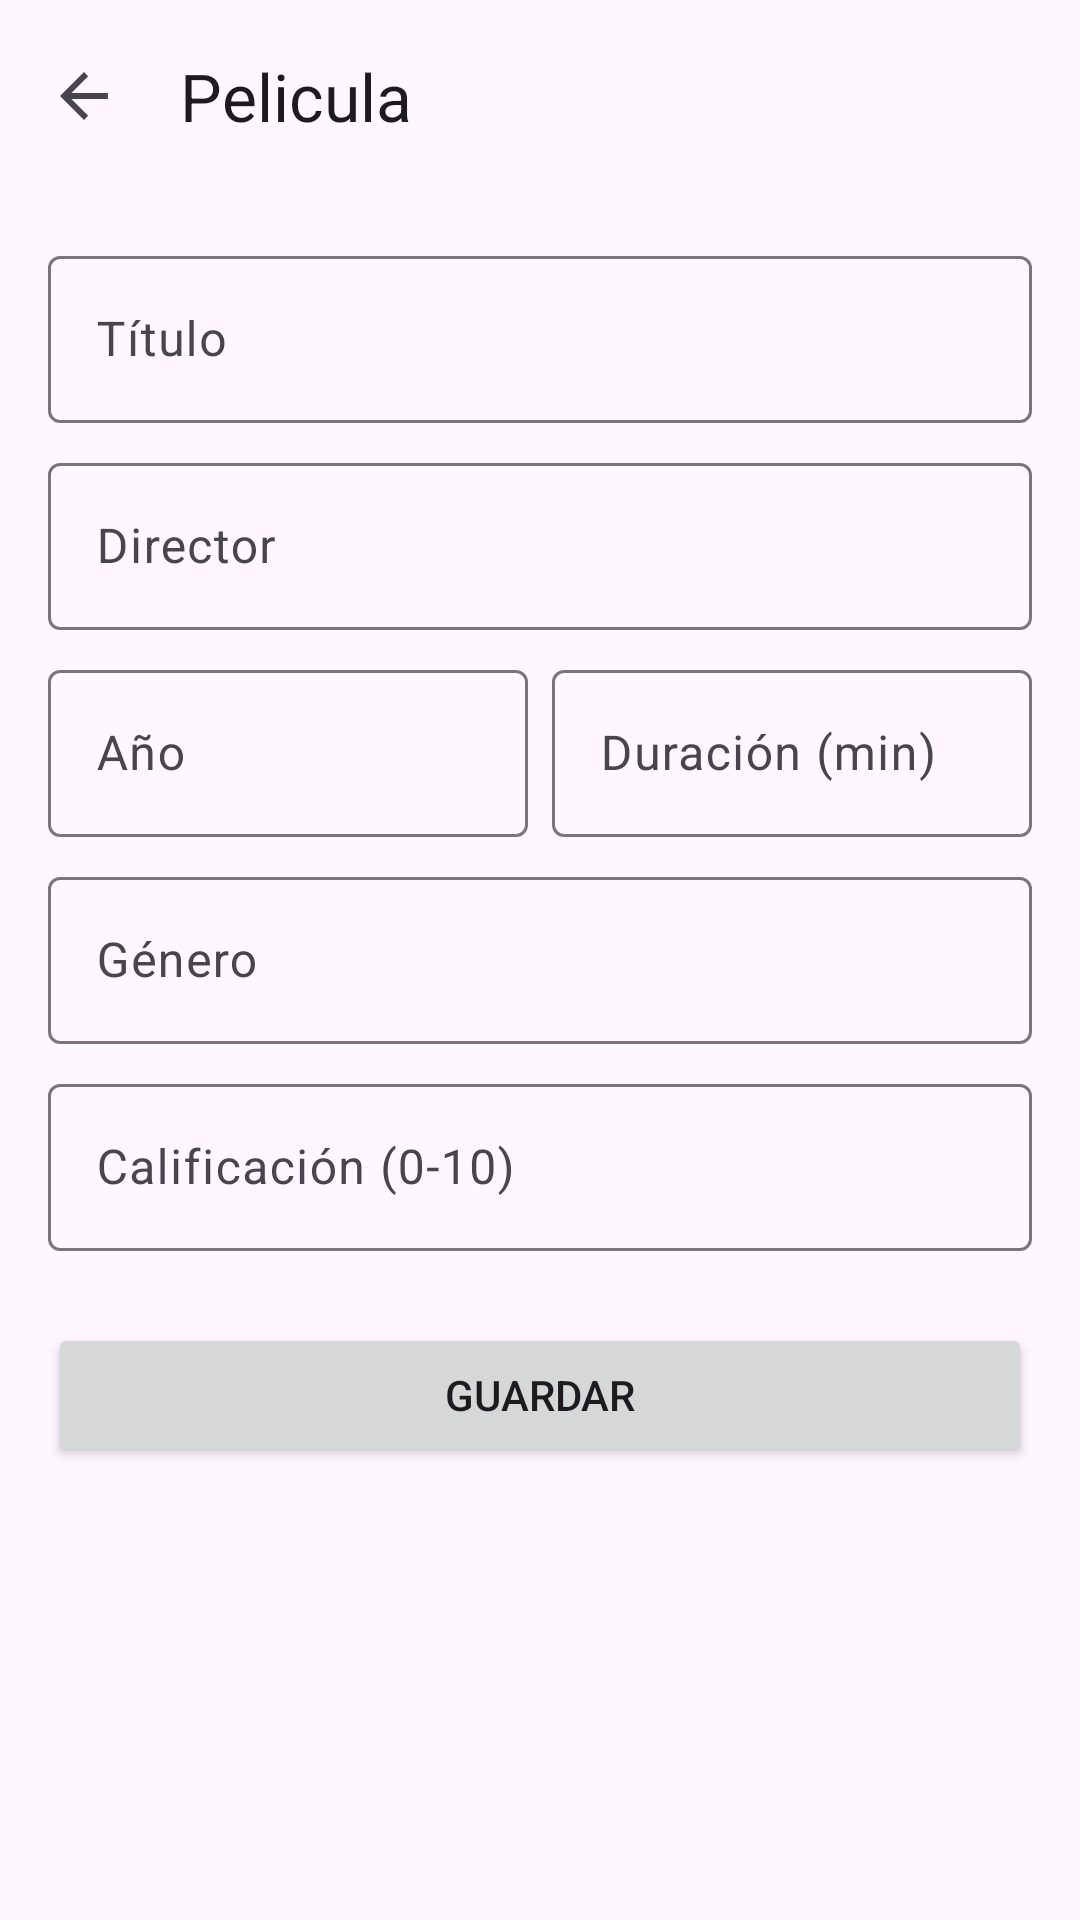

This screen was rendered from an Android layout file. Write that file and the resources it references.
<!-- AndroidManifest.xml: application theme Theme.Crud_api_peliculas -->
<!-- res/layout/activity_add_edit_movie.xml -->
<?xml version="1.0" encoding="utf-8"?>
<androidx.coordinatorlayout.widget.CoordinatorLayout xmlns:android="http://schemas.android.com/apk/res/android"
    xmlns:app="http://schemas.android.com/apk/res-auto"
    android:layout_width="match_parent"
    android:layout_height="match_parent">

    <com.google.android.material.appbar.AppBarLayout
        android:layout_width="match_parent"
        android:layout_height="wrap_content">

        <com.google.android.material.appbar.MaterialToolbar
            android:id="@+id/toolbar"
            android:layout_width="match_parent"
            android:layout_height="?attr/actionBarSize"
            app:navigationIcon="?attr/homeAsUpIndicator"
            app:title="Pelicula" />

    </com.google.android.material.appbar.AppBarLayout>

    <androidx.core.widget.NestedScrollView
        android:layout_width="match_parent"
        android:layout_height="match_parent"
        app:layout_behavior="@string/appbar_scrolling_view_behavior">

        <LinearLayout
            android:layout_width="match_parent"
            android:layout_height="wrap_content"
            android:orientation="vertical"
            android:padding="16dp">

            <com.google.android.material.textfield.TextInputLayout
                android:layout_width="match_parent"
                android:layout_height="wrap_content"
                android:hint="Título">
                <com.google.android.material.textfield.TextInputEditText
                    android:id="@+id/etTitle"
                    android:layout_width="match_parent"
                    android:layout_height="wrap_content"
                    android:inputType="textCapSentences" />
            </com.google.android.material.textfield.TextInputLayout>

            <com.google.android.material.textfield.TextInputLayout
                android:layout_width="match_parent"
                android:layout_height="wrap_content"
                android:layout_marginTop="8dp"
                android:hint="Director">
                <com.google.android.material.textfield.TextInputEditText
                    android:id="@+id/etDirector"
                    android:layout_width="match_parent"
                    android:layout_height="wrap_content"
                    android:inputType="textPersonName" />
            </com.google.android.material.textfield.TextInputLayout>

            <LinearLayout
                android:layout_width="match_parent"
                android:layout_height="wrap_content"
                android:layout_marginTop="8dp"
                android:orientation="horizontal">

                <com.google.android.material.textfield.TextInputLayout
                    android:layout_width="0dp"
                    android:layout_height="wrap_content"
                    android:layout_weight="1"
                    android:hint="Año">
                    <com.google.android.material.textfield.TextInputEditText
                        android:id="@+id/etYear"
                        android:layout_width="match_parent"
                        android:layout_height="wrap_content"
                        android:inputType="number" />
                </com.google.android.material.textfield.TextInputLayout>

                <com.google.android.material.textfield.TextInputLayout
                    android:layout_width="0dp"
                    android:layout_height="wrap_content"
                    android:layout_marginStart="8dp"
                    android:layout_weight="1"
                    android:hint="Duración (min)">
                    <com.google.android.material.textfield.TextInputEditText
                        android:id="@+id/etDuration"
                        android:layout_width="match_parent"
                        android:layout_height="wrap_content"
                        android:inputType="number" />
                </com.google.android.material.textfield.TextInputLayout>
            </LinearLayout>

            <com.google.android.material.textfield.TextInputLayout
                android:layout_width="match_parent"
                android:layout_height="wrap_content"
                android:layout_marginTop="8dp"
                android:hint="Género">
                <com.google.android.material.textfield.TextInputEditText
                    android:id="@+id/etGenre"
                    android:layout_width="match_parent"
                    android:layout_height="wrap_content"
                    android:inputType="text" />
            </com.google.android.material.textfield.TextInputLayout>

            <com.google.android.material.textfield.TextInputLayout
                android:layout_width="match_parent"
                android:layout_height="wrap_content"
                android:layout_marginTop="8dp"
                android:hint="Calificación (0-10)">
                <com.google.android.material.textfield.TextInputEditText
                    android:id="@+id/etRating"
                    android:layout_width="match_parent"
                    android:layout_height="wrap_content"
                    android:inputType="numberDecimal" />
            </com.google.android.material.textfield.TextInputLayout>

            <Button
                android:id="@+id/btnSaveMovie"
                android:layout_width="match_parent"
                android:layout_height="wrap_content"
                android:layout_marginTop="24dp"
                android:text="Guardar" />

        </LinearLayout>
    </androidx.core.widget.NestedScrollView>

</androidx.coordinatorlayout.widget.CoordinatorLayout>
<!-- resources referenced by this layout -->
<resources>
  <style name="Theme.Crud_api_peliculas" parent="Base.Theme.Crud_api_peliculas" />
  <style name="Base.Theme.Crud_api_peliculas" parent="Theme.Material3.DayNight.NoActionBar">
          
          
      </style>
</resources>
